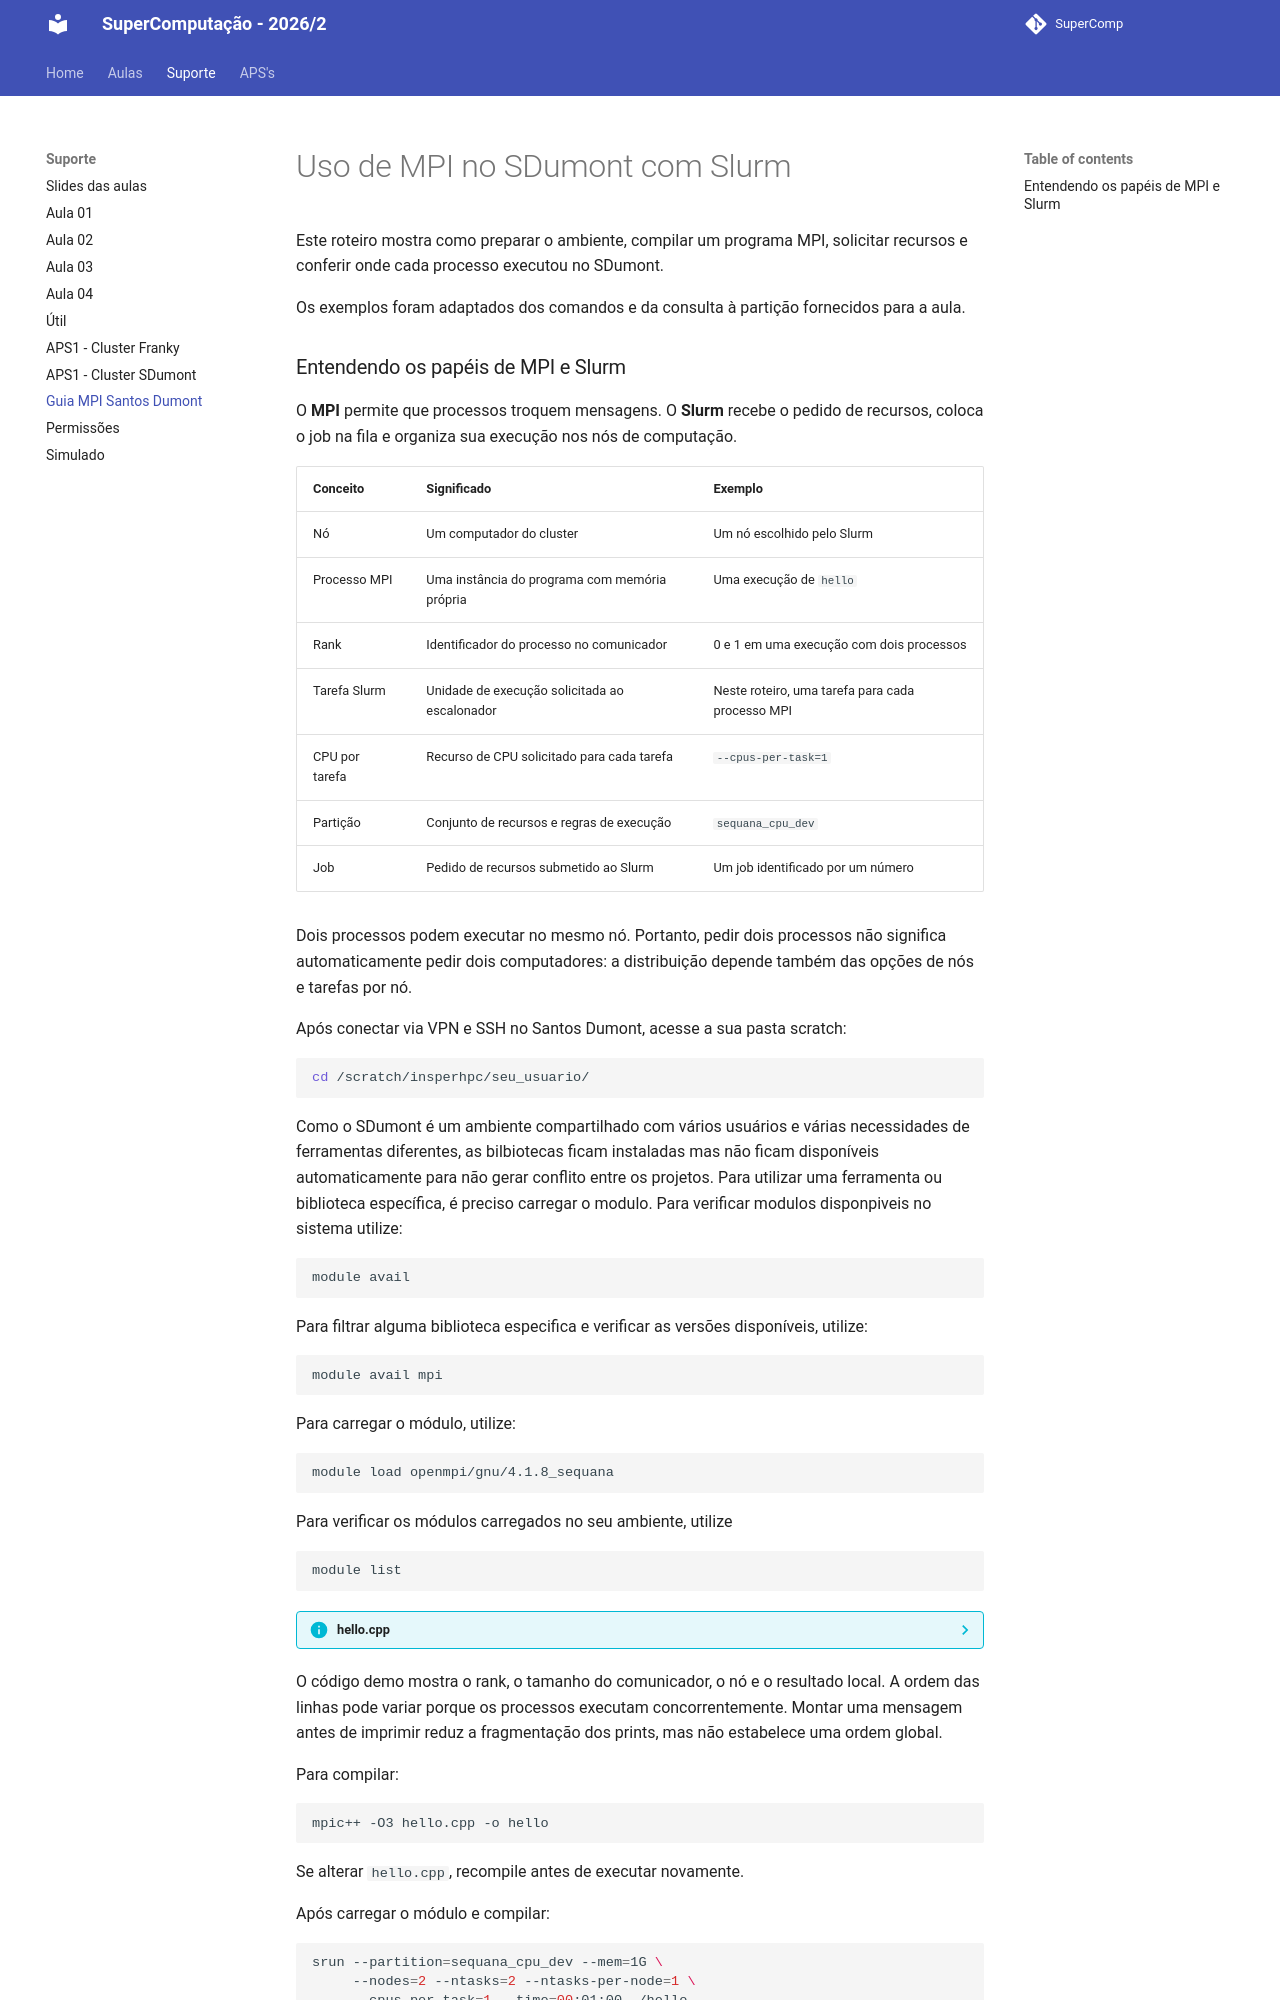

repository: Insper/supercomp · page: aulas/aula13/guia_mpi_sdumont/index.html · generator: mkdocs

# Uso de MPI no SDumont com Slurm

Este roteiro mostra como preparar o ambiente, compilar um programa MPI, solicitar recursos e conferir onde cada processo executou no SDumont.

Os exemplos foram adaptados dos comandos e da consulta à partição fornecidos para a aula.
